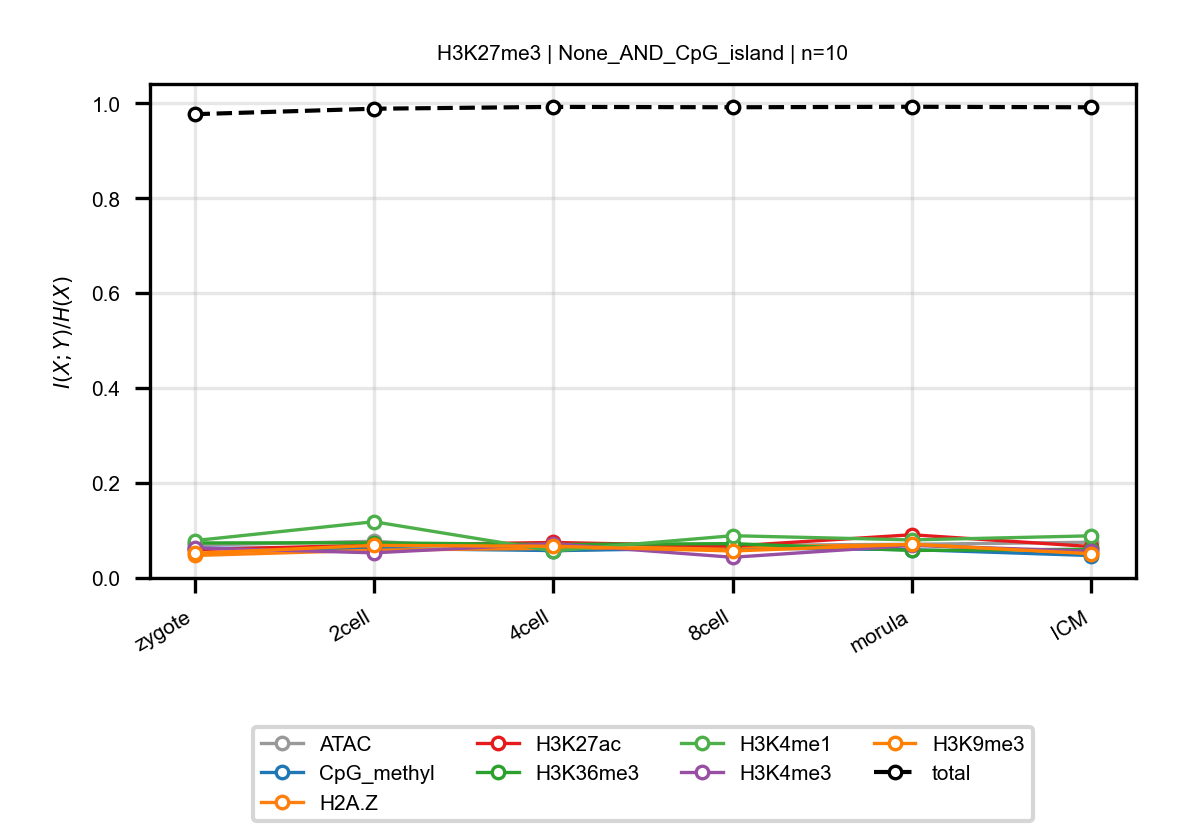

The data file committed next to this chart (first rows):
anchor, target, n_bins, stage, block, normalized_mi
H3K27me3, ATAC, 10, zygote, None_AND_CpG_island, 0.06915
H3K27me3, ATAC, 10, 2cell, None_AND_CpG_island, 0.07729
H3K27me3, ATAC, 10, 4cell, None_AND_CpG_island, 0.05689
H3K27me3, ATAC, 10, 8cell, None_AND_CpG_island, 0.06874
H3K27me3, ATAC, 10, morula, None_AND_CpG_island, 0.07099
H3K27me3, ATAC, 10, ICM, None_AND_CpG_island, 0.07522
H3K27me3, CpG_methyl, 10, zygote, None_AND_CpG_island, 0.06266
H3K27me3, CpG_methyl, 10, 2cell, None_AND_CpG_island, 0.06228
H3K27me3, CpG_methyl, 10, 4cell, None_AND_CpG_island, 0.05777
H3K27me3, CpG_methyl, 10, 8cell, None_AND_CpG_island, 0.063
H3K27me3, CpG_methyl, 10, morula, None_AND_CpG_island, 0.05976
H3K27me3, CpG_methyl, 10, ICM, None_AND_CpG_island, 0.04724
H3K27me3, H2A.Z, 10, zygote, None_AND_CpG_island, 0.04738
H3K27me3, H2A.Z, 10, 2cell, None_AND_CpG_island, 0.05852
H3K27me3, H2A.Z, 10, 4cell, None_AND_CpG_island, 0.06247
H3K27me3, H2A.Z, 10, 8cell, None_AND_CpG_island, 0.06489
H3K27me3, H2A.Z, 10, morula, None_AND_CpG_island, 0.07022
H3K27me3, H2A.Z, 10, ICM, None_AND_CpG_island, 0.05251
H3K27me3, H3K27ac, 10, zygote, None_AND_CpG_island, 0.05984
H3K27me3, H3K27ac, 10, 2cell, None_AND_CpG_island, 0.06912
H3K27me3, H3K27ac, 10, 4cell, None_AND_CpG_island, 0.07481
H3K27me3, H3K27ac, 10, 8cell, None_AND_CpG_island, 0.06725
H3K27me3, H3K27ac, 10, morula, None_AND_CpG_island, 0.09103
H3K27me3, H3K27ac, 10, ICM, None_AND_CpG_island, 0.06612
H3K27me3, H3K36me3, 10, zygote, None_AND_CpG_island, 0.07383
H3K27me3, H3K36me3, 10, 2cell, None_AND_CpG_island, 0.07411
H3K27me3, H3K36me3, 10, 4cell, None_AND_CpG_island, 0.07047
H3K27me3, H3K36me3, 10, 8cell, None_AND_CpG_island, 0.07233
H3K27me3, H3K36me3, 10, morula, None_AND_CpG_island, 0.05795
H3K27me3, H3K36me3, 10, ICM, None_AND_CpG_island, 0.06053
H3K27me3, H3K4me1, 10, zygote, None_AND_CpG_island, 0.07868
H3K27me3, H3K4me1, 10, 2cell, None_AND_CpG_island, 0.1185
H3K27me3, H3K4me1, 10, 4cell, None_AND_CpG_island, 0.05684
H3K27me3, H3K4me1, 10, 8cell, None_AND_CpG_island, 0.08906
H3K27me3, H3K4me1, 10, morula, None_AND_CpG_island, 0.08019
H3K27me3, H3K4me1, 10, ICM, None_AND_CpG_island, 0.08879
H3K27me3, H3K4me3, 10, zygote, None_AND_CpG_island, 0.06339
H3K27me3, H3K4me3, 10, 2cell, None_AND_CpG_island, 0.05297
H3K27me3, H3K4me3, 10, 4cell, None_AND_CpG_island, 0.07218
H3K27me3, H3K4me3, 10, 8cell, None_AND_CpG_island, 0.04362
H3K27me3, H3K4me3, 10, morula, None_AND_CpG_island, 0.06861
H3K27me3, H3K4me3, 10, ICM, None_AND_CpG_island, 0.05625
H3K27me3, H3K9me3, 10, zygote, None_AND_CpG_island, 0.05196
H3K27me3, H3K9me3, 10, 2cell, None_AND_CpG_island, 0.06862
H3K27me3, H3K9me3, 10, 4cell, None_AND_CpG_island, 0.06681
H3K27me3, H3K9me3, 10, 8cell, None_AND_CpG_island, 0.05689
H3K27me3, H3K9me3, 10, morula, None_AND_CpG_island, 0.0709
H3K27me3, H3K9me3, 10, ICM, None_AND_CpG_island, 0.05112
H3K27me3, total, 10, zygote, None_AND_CpG_island, 0.9772
H3K27me3, total, 10, 2cell, None_AND_CpG_island, 0.9887
H3K27me3, total, 10, 4cell, None_AND_CpG_island, 0.9926
H3K27me3, total, 10, 8cell, None_AND_CpG_island, 0.9918
H3K27me3, total, 10, morula, None_AND_CpG_island, 0.9929
H3K27me3, total, 10, ICM, None_AND_CpG_island, 0.9917
